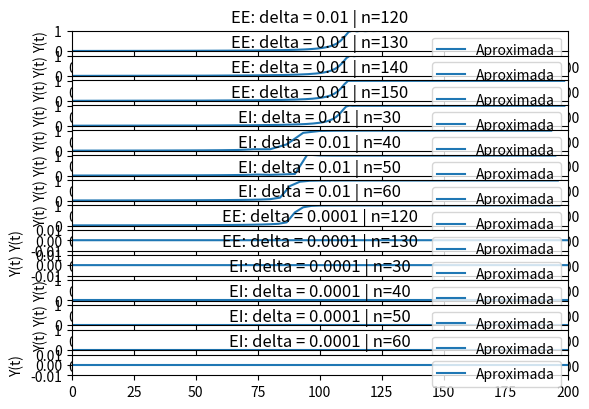

The script that saved this image:
    # -*- coding: utf-8 -*-
"""
Created on Sun Apr 14 12:43:48 2019

[redacted]
"""
import matplotlib.pyplot as plt
import numpy as np

class ex3:
    
    """
    Função que aproxima o valor de yk de y para a EDO fornecida utilizando o método de Euler explícito.
    """
    def EE(delta, n):
        y0 = delta
        h = 2 / (delta * n)     #h = Tamanho do passo: (2/delta - 0)/n
        t = 0
        z =[]       #Lista para os valores de Yk
        x = []      #Lista para os valores de t
        x.append(t)
        z.append(y0)
        for i in range(1, n):
            y1 = y0 + (h * ((y0**2) - (y0**3)))
            t += h
            y0 = y1
            x.append(t)
            z.append(y1)
        plt.plot(x, z, label = 'Aproximada')
    
    """
    Função que aproxima o valor de yk de y para a EDO fornecida utilizando o método de Euler implícito.
    """
    def EI(delta, n):
        y0 = delta
        h = 2 / (delta * n)     #h = Tamanho do passo: (2/delta - 0)/n
        t = 0
        z =[]       #Lista para os valores de Yk
        x = []      #Lista para os valores de t
        x.append(t)
        z.append(y0)
        y1 = y0
        for i in range(1, n):
            y1 = ex3.MN(y1, y0, h)
            t += h
            y0 = y1
            x.append(t)
            z.append(y1)
        plt.plot(x, z, label = 'Aproximada')
        
    def F(h, y1, y0):
        return ((h * y1**3) - (h * y1**2) + y1 - y0)
    
    def Flinha(h, y1):
        return ((3 * h * y1**2) - (2 * h * y1) + 1)
        
    def MN(y1, y0, h):
        aux0 = y0
        aux1 = y1
        for i in range (1, 11):
            aux1 = aux0 - (ex3.F(h, aux1, y0) / ex3.Flinha(h, aux1))
            aux0 = aux1
        return aux1
    
fig = plt.figure()
numCol = 15
delta = 0.01
delta2 = 0.0001
limXI = 0
limXF = 200
limYI = -0.01
limYF = 1.02
limYF2 = 0.01
figSize = plt.rcParams["figure.figsize"]
figSize[0] = 6
figSize[1] = 50

#1.3.1
#EE
#n = 120
plt.subplot(numCol,1,1)
plt.xlim(limXI,limXF)
plt.ylim(limYI,limYF)
ex3.EE(delta,120)
plt.title('EE: delta = 0.01 | n=120')
plt.ylabel('Y(t)')
plt.legend(loc='upper right')
#n = 130
plt.subplot(numCol,1,2)
plt.xlim(limXI,limXF)
plt.ylim(limYI,limYF)
ex3.EE(delta,130)
plt.title('EE: delta = 0.01 | n=130')
plt.ylabel('Y(t)')
plt.legend(loc='upper right')     
#n = 140
plt.subplot(numCol,1,3)
plt.xlim(limXI,limXF)
plt.ylim(limYI,limYF)
ex3.EE(delta,140)
plt.title('EE: delta = 0.01 | n=140')
plt.ylabel('Y(t)')
plt.legend(loc='upper right')     
#n = 150
plt.subplot(numCol,1,4)
plt.xlim(limXI,limXF)
plt.ylim(limYI,limYF)
ex3.EE(delta,150)
plt.title('EE: delta = 0.01 | n=150')
plt.ylabel('Y(t)')
plt.legend(loc='upper right')

#EI
#n=30
plt.subplot(numCol,1,5)
plt.xlim(limXI,limXF)
plt.ylim(limYI,limYF)
ex3.EI(delta,30)
plt.title('EI: delta = 0.01 | n=30')
plt.ylabel('Y(t)')
plt.legend(loc='upper right')
#n=40
plt.subplot(numCol,1,6)
plt.xlim(limXI,limXF)
plt.ylim(limYI,limYF)
ex3.EI(delta,40)
plt.title('EI: delta = 0.01 | n=40')
plt.ylabel('Y(t)')
plt.legend(loc='upper right')
#n=50
plt.subplot(numCol,1,7)
plt.xlim(limXI,limXF)
plt.ylim(limYI,limYF)
ex3.EI(delta,50)
plt.title('EI: delta = 0.01 | n=50')
plt.ylabel('Y(t)')
plt.legend(loc='upper right')
#n=60
plt.subplot(numCol,1,8)
plt.xlim(limXI,limXF)
plt.ylim(limYI,limYF)
ex3.EI(delta,60)
plt.title('EI: delta = 0.01 | n=60')
plt.ylabel('Y(t)')
plt.legend(loc='upper right')

#1.3.2
#EE
#n = 120
plt.subplot(numCol,1,9)
plt.xlim(limXI,limXF)
plt.ylim(limYI,limYF2)
ex3.EE(delta2,10)
plt.title('EE: delta = 0.0001 | n=120')
plt.ylabel('Y(t)')
plt.legend(loc='upper right')
#n = 130
plt.subplot(numCol,1,10)
plt.xlim(limXI,limXF)
plt.ylim(limYI,limYF2)
ex3.EE(delta2,11)
plt.title('EE: delta = 0.0001 | n=130')
plt.ylabel('Y(t)')
plt.legend(loc='upper right')     

#EI
#n=30
plt.subplot(numCol,1,11)
plt.xlim(limXI,limXF)
plt.ylim(limYI,limYF)
ex3.EI(delta2,30)
plt.title('EI: delta = 0.0001 | n=30')
plt.ylabel('Y(t)')
plt.legend(loc='upper right')
#n=40
plt.subplot(numCol,1,12)
plt.xlim(limXI,limXF)
plt.ylim(limYI,limYF)
ex3.EI(delta2,40)
plt.title('EI: delta = 0.0001 | n=40')
plt.ylabel('Y(t)')
plt.legend(loc='upper right')
#n=50
plt.subplot(numCol,1,13)
plt.xlim(limXI,limXF)
plt.ylim(limYI,limYF)
ex3.EI(delta2,50)
plt.title('EI: delta = 0.0001 | n=50')
plt.ylabel('Y(t)')
plt.legend(loc='upper right')
#n=60
plt.subplot(numCol,1,14)
plt.xlim(limXI,limXF)
plt.ylim(limYI,limYF2)
ex3.EI(delta2,10000)
plt.title('EI: delta = 0.0001 | n=60')
plt.ylabel('Y(t)')
plt.legend(loc='upper right')